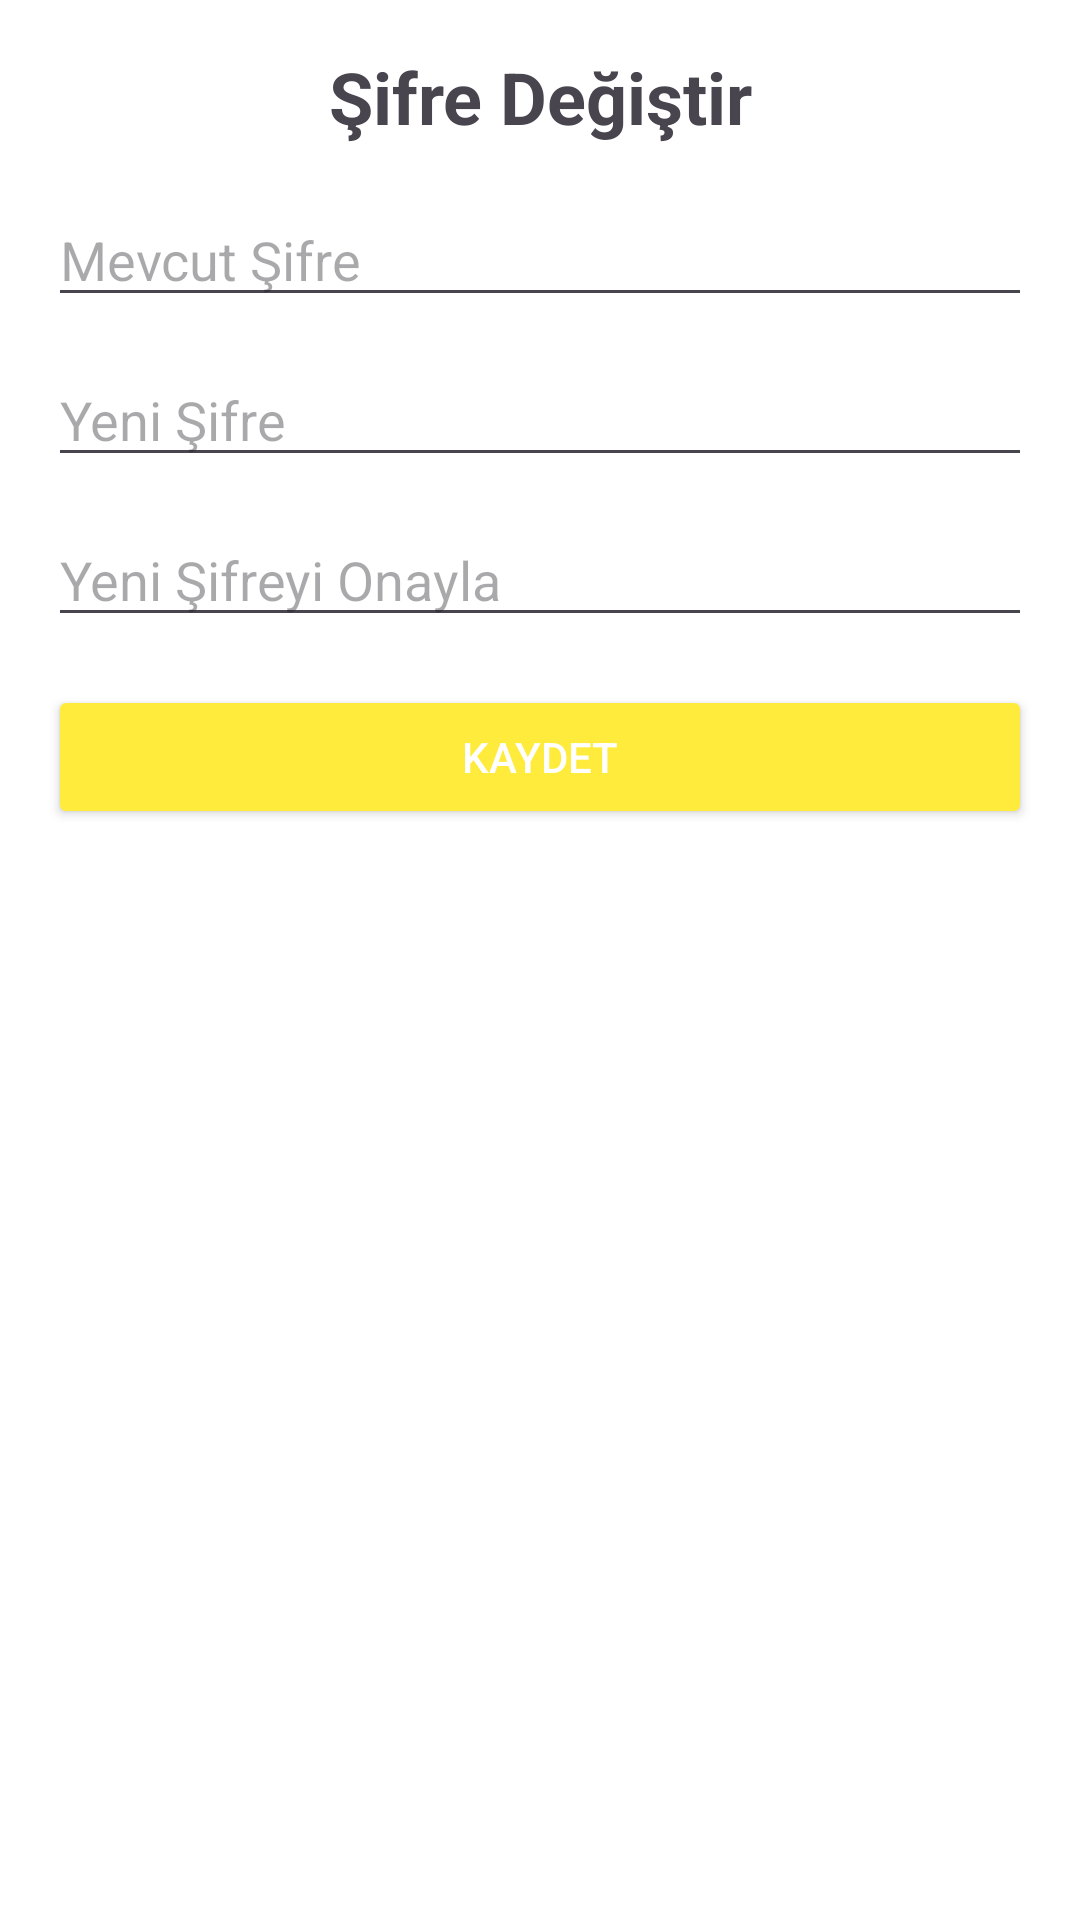

Layout XML and referenced resources for this Android screen:
<!-- AndroidManifest.xml: application theme Theme.Test_DeusAi -->
<!-- res/layout/activity_change_password.xml -->
<?xml version="1.0" encoding="utf-8"?>
<LinearLayout xmlns:android="http://schemas.android.com/apk/res/android"
    android:layout_width="match_parent"
    android:layout_height="match_parent"
    android:orientation="vertical"
    android:padding="16dp"
    android:background="@color/white">

    
    <TextView
        android:id="@+id/tvChangePasswordTitle"
        android:layout_width="match_parent"
        android:layout_height="wrap_content"
        android:gravity="center"
        android:layout_marginBottom="16dp"
        android:text="Şifre Değiştir"
        android:textSize="24sp"
        android:textStyle="bold" />

    
    <EditText
        android:id="@+id/etCurrentPassword"
        android:layout_width="match_parent"
        android:layout_height="wrap_content"
        android:hint="Mevcut Şifre"
        android:inputType="textPassword"
        android:layout_marginBottom="12dp" />

    
    <EditText
        android:id="@+id/etNewPassword"
        android:layout_width="match_parent"
        android:layout_height="wrap_content"
        android:hint="Yeni Şifre"
        android:inputType="textPassword"
        android:layout_marginBottom="12dp" />

    
    <EditText
        android:id="@+id/etConfirmPassword"
        android:layout_width="match_parent"
        android:layout_height="wrap_content"
        android:hint="Yeni Şifreyi Onayla"
        android:inputType="textPassword"
        android:layout_marginBottom="16dp" />

    
    <Button
        android:id="@+id/btnSavePassword"
        android:layout_width="match_parent"
        android:layout_height="wrap_content"
        android:text="Kaydet"
        android:backgroundTint="@color/primary_color"
        android:textColor="@color/white" />

</LinearLayout>
<!-- resources referenced by this layout -->
<resources>
  <color name="primary_color">#FFEB3B</color>
  <color name="white">#FFFFFFFF</color>
  <style name="Theme.Test_DeusAi" parent="Base.Theme.Test_DeusAi" />
  <style name="Base.Theme.Test_DeusAi" parent="Theme.Material3.DayNight.NoActionBar">
  
          
          
      </style>
</resources>
